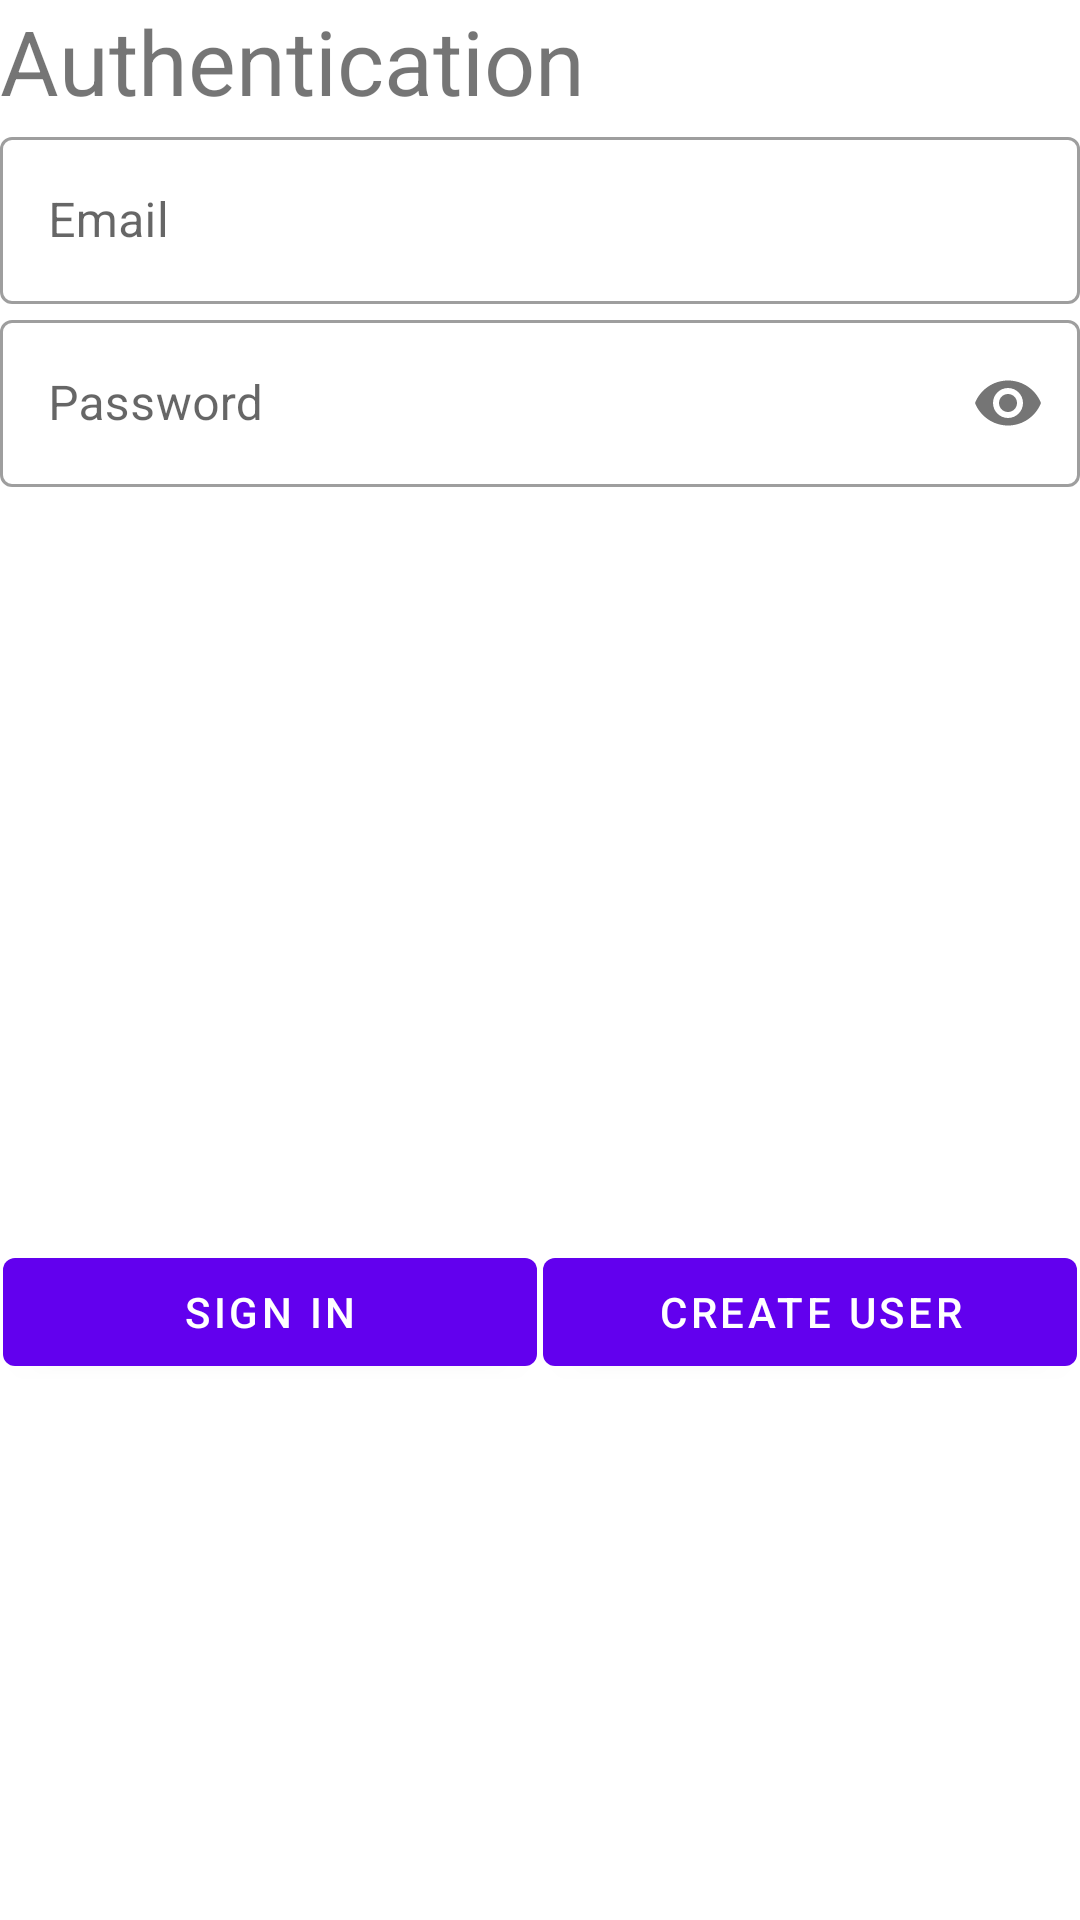

Android layout source for this screen:
<!-- AndroidManifest.xml: application theme Theme.MandatoryCatApp -->
<!-- res/layout/fragment_login.xml -->
<?xml version="1.0" encoding="utf-8"?>
<LinearLayout xmlns:android="http://schemas.android.com/apk/res/android"
    xmlns:app="http://schemas.android.com/apk/res-auto"
    xmlns:tools="http://schemas.android.com/tools"
    android:layout_width="match_parent"
    android:layout_height="match_parent"
    android:orientation="vertical"
    tools:context=".fragment_login">

    <TextView
        android:layout_width="wrap_content"
        android:layout_height="wrap_content"
        android:text="Authentication"
        android:textSize="30sp" />

    <com.google.android.material.textfield.TextInputLayout
        style="@style/Widget.MaterialComponents.TextInputLayout.OutlinedBox"
        android:layout_width="match_parent"
        android:layout_height="wrap_content">

        <com.google.android.material.textfield.TextInputEditText
            android:id="@+id/emailInputField"
            android:layout_width="match_parent"
            android:layout_height="wrap_content"
            android:hint="Email"
            android:inputType="textEmailAddress" />
    </com.google.android.material.textfield.TextInputLayout>

    <com.google.android.material.textfield.TextInputLayout
        style="@style/Widget.MaterialComponents.TextInputLayout.OutlinedBox"
        android:layout_width="match_parent"
        android:layout_height="wrap_content"
        app:passwordToggleEnabled="true">

        <com.google.android.material.textfield.TextInputEditText
            android:id="@+id/passwordInputField"
            android:layout_width="match_parent"
            android:layout_height="wrap_content"
            android:hint="Password"
            android:inputType="textPassword" />
    </com.google.android.material.textfield.TextInputLayout>

    <Space
        android:layout_width="match_parent"
        android:layout_height="250dp" />

    <LinearLayout
        android:layout_width="match_parent"
        android:layout_height="wrap_content"
        android:orientation="horizontal">

        <Button
            android:id="@+id/sign_in"
            android:layout_width="0dp"
            android:layout_height="wrap_content"
            android:layout_margin="1dp"
            android:layout_weight="1"
            android:text="Sign in" />

        <Button
            android:id="@+id/button_create_user"
            android:layout_width="0dp"
            android:layout_height="wrap_content"
            android:layout_margin="1dp"
            android:layout_weight="1"
            android:text="Create user" />


    </LinearLayout>

    <TextView
        android:id="@+id/messageView"
        android:layout_width="wrap_content"
        android:layout_height="wrap_content"
        android:text="" />
</LinearLayout>
<!-- resources referenced by this layout -->
<resources>
  <style name="Theme.MandatoryCatApp" parent="Theme.MaterialComponents.DayNight.DarkActionBar">
          
          <item name="colorPrimary">@color/purple_500</item>
          <item name="colorPrimaryVariant">@color/purple_700</item>
          <item name="colorOnPrimary">@color/white</item>
          
          <item name="colorSecondary">@color/teal_200</item>
          <item name="colorSecondaryVariant">@color/teal_700</item>
          <item name="colorOnSecondary">@color/black</item>
          
          <item name="android:statusBarColor" tools:targetApi="l">?attr/colorPrimaryVariant</item>
          
      </style>
  <!-- not gathered from this repository: default colours our renderer supplied (Android Studio template values) -->
  <color name="purple_500">#FF6200EE</color>
  <color name="purple_700">#FF3700B3</color>
  <color name="teal_200">#FF03DAC5</color>
  <color name="teal_700">#FF018786</color>
  <color name="black">#FF000000</color>
  <color name="white">#FFFFFFFF</color>
</resources>
